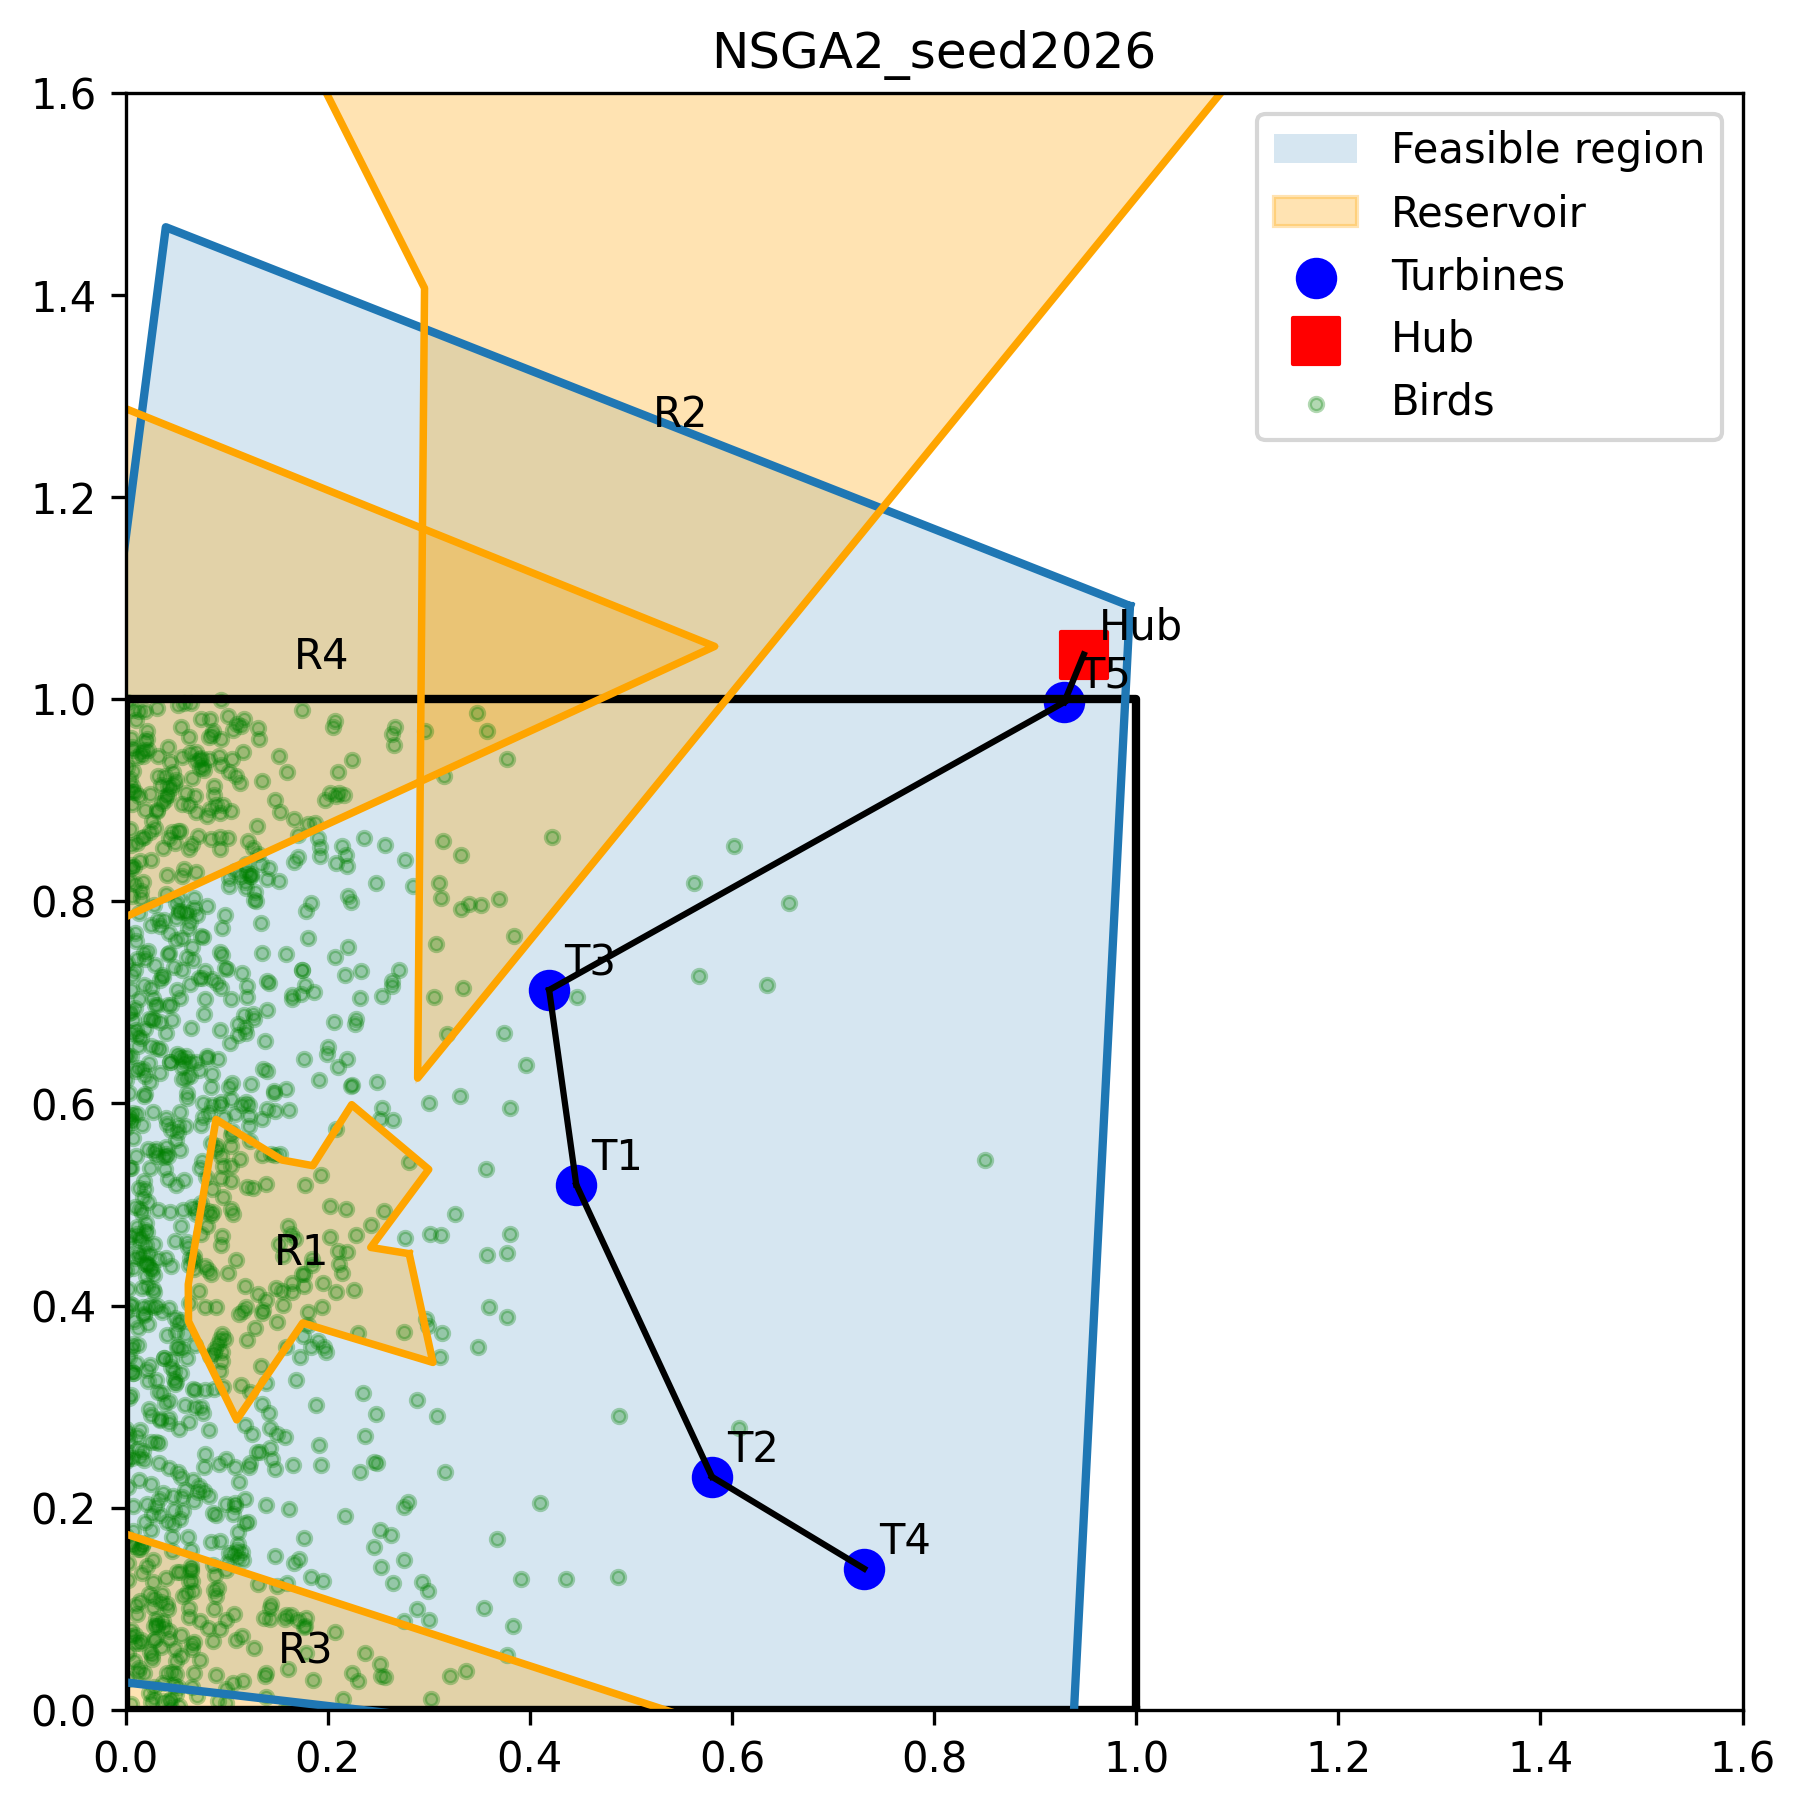

The table this chart was drawn from, first rows:
eval_id, x, hub, f1, f2, f3, g1, g2, feasible
0, [0.6220697409528387, 0.43974028393442544…, [0.06928054281514673, 1.4066383891242173…, -26.09, 0.026, 3117, -61.21, 0.0, 1
1, [0.4171774343880905, 0.9108220921659664,…, [0.2745231222481424, 1.2628433756278878], -27.56, 0.034, 2640, -16.96, 0.0, 1
2, [0.5118814273652947, 0.8573010008865969,…, [0.7768996649034982, 1.1214802796391583], -35.66, 0.052, 2673, -50.56, 0.0, 1
3, [0.4493700221843081, 0.16238519618917013…, [0.7886019493535044, 1.0226511506319818], -46.3, 0.446, 3038, -54.34, 0.0, 1
4, [0.13135175626218798, 0.7905530029991071…, [0.8933662082018335, 1.0221212158679571], -41.2, 0.599, 2937, -240, 0.0, 1
5, [0.7623876705634723, 0.35962974597936526…, [0.7550916380826702, 1.0398253529232335], -31.62, 0.066, 2422, -156.6, 0.0, 1
6, [0.6842154101324546, 0.9219876455127275,…, [0.8776280853035865, 1.0327153158033906], -17.58, 0.009, 2346, -216.3, 0.0, 1
7, [0.6269361437482296, 0.18109314098630847…, [0.9649125473896683, 1.0940632306248488], -54.19, 0.363, 3625, -381.9, 0.0, 1
8, [0.4759415404873387, 0.8065653226436704,…, [0.8411494487461688, 1.0900629838010207], -38.66, 0.265, 3051, -180, 0.0, 1
9, [0.14791601258820386, 0.9446769399217294…, [0.17899030902075735, 1.3908447912675275…, -46.6, 0.511, 3545, -72.11, 0.0, 1
10, [0.9250948352130012, 0.3311825226016072,…, [0.9353357031842382, 1.0809238665582268], -51.2, 1.0, 2618, -162.2, 0.0, 1
11, [0.5977801425367676, 0.3883815508963131,…, [0.11859017257921545, 1.4251811838971697…, -40.63, 0.046, 3092, -77.64, 0.0, 1
12, [0.8024638955114086, 0.4558775857561771,…, [0.9157477452286564, 1.1117844601812514], -38, 0.349, 2684, -25.67, 0.0, 1
13, [0.7601385207050393, 0.41672114244431313…, [0.8408392987402022, 1.0824026711286767], -44.63, 0.438, 3423, -190.5, 0.0, 1
14, [0.3960737495166723, 0.6077860632196825,…, [0.7310091883150744, 1.1197840403401638], -32.21, 0.145, 2941, -88.22, 0.0, 1
15, [0.43132345380885195, 0.3309994381704880…, [0.7831381598861666, 1.161703159463219], -45.65, 0.7, 3113, -91.67, 0.0, 1
16, [0.7888974391859744, 0.8493063223277797,…, [0.7375844842057271, 1.1659444609023801], -50.21, 1.0, 3081, -182, 0.0, 1
17, [0.8621389210993113, 0.2120786478798098,…, [0.12861068525179337, 1.4143105780566072…, -35.41, 0.267, 3191, -148, 0.0, 1
18, [0.7187466485264637, 0.18417164982218692…, [0.09491963452766844, 1.290031229287207], -39.88, 0.353, 3466, -119.6, 0.0, 1
19, [0.3850541712746295, 0.4494071415681936,…, [0.2192999761832844, 1.361037820645222], -38.52, 0.099, 3379, -13.55, 0.0, 1
20, [0.07481951342173032, 0.5673117940149709…, [0.8451299218410129, 1.1392159409836058], -36.75, 1.0, 2733, -55.08, 0.0, 1
21, [0.17893481367543618, 0.4672684011434851…, [0.7049563686092548, 1.0134588342744346], -29.32, 0.374, 2995, -79.78, 0.0, 1
22, [0.8505027077264864, 0.3696641065187357,…, [0.7907985343773296, 1.1081158015431876], -41.88, 0.983, 3380, -105.3, 0.0, 1
23, [0.6989471733513501, 0.683541574470258, …, [0.1927071883170337, 1.2301627683718062], -46.72, 1.0, 3581, -27.06, 0.0, 1
24, [0.5986970343617345, 0.9098357053421351,…, [0.27252726156159646, 1.3698110409775708…, -42.28, 1.0, 3542, -64.64, 0.0, 1
25, [0.9144836402604403, 0.7058263591421068,…, [0.7094573294129038, 1.0333697544762015], -34.79, 1.0, 3343, -144.5, 0.0, 1
26, [0.3557449173694821, 0.20086019503623131…, [0.806594971163718, 1.149780223272999], -12.51, 1.0, 3151, -14.49, 0.0, 1
27, [0.3120503550310678, 0.8448356790980983,…, [0.7457234523588405, 1.0526182789521876], -37.1, 0.102, 2766, 16.77, 0.0, 0
28, [0.5340879450721067, 0.6357348324560854,…, [0.06989230147751047, 1.2898130454066679…, -52.31, 0.957, 3226, 20.62, 0.0, 0
29, [0.4131475727716367, 0.9124032923424445,…, [0.046057965371024356, 1.320536237676421…, -51.71, 0.706, 2963, 21.25, 0.0, 0
30, [0.3151851034187104, 0.8929563307131257,…, [0.9578187796514454, 1.022905556360409], -41.05, 0.1, 2222, 32.07, 0.0, 0
31, [0.731679431698802, 0.9015780663356633, …, [0.2707508612994967, 1.2853814263053316], -39.38, 1.0, 2853, 38.65, 0.0, 0
32, [0.8827535612958681, 0.5618889960245675,…, [0.2847061000604977, 1.2252772348542273], -45.91, 1.0, 3720, 43.42, 0.0, 0
33, [0.5444618951846689, 0.26718469116517973…, [0.6787100568610784, 1.0166286213027265], -34.04, 0.162, 2782, 43.64, 0.0, 0
34, [0.43173299469882775, 0.4340139705353385…, [0.12082182149709664, 1.4058815123099957…, -13.74, 0.03, 3286, 44.97, 0.0, 0
35, [0.6575978871871808, 0.4893317912796302,…, [0.6710867904552449, 1.0487740481126815], -30.94, 0.034, 2474, 53.39, 0.0, 0
36, [0.12499955865727308, 0.7854702016115908…, [0.6268693741886016, 1.0260262331786394], -39.41, 0.644, 2582, 61.01, 0.0, 0
37, [0.4331683654633044, 0.4072766520839435,…, [0.7289671978318901, 1.0775394349453076], -35.59, 1.0, 2851, 69.85, 0.0, 0
38, [0.5771775044961992, 0.5193842211443356,…, [0.16519817849612406, 1.3738856617154276…, -44.68, 1.0, 3827, 74.12, 0.0, 0
39, [0.8601914027908943, 0.2084726977879202,…, [0.1346573339323464, 1.3822718441724227], -29.98, 1.0, 3557, 75.64, 0.0, 0
40, [0.0043001907504852666, 0.40382845114920…, [0.19305252710204918, 1.293728501037669], -28.3, 1.0, 2799, 82.64, 0.0, 0
41, [0.5146345509864684, 0.523665362712431, …, [0.2553795912850798, 1.3155961273676091], -22.83, 0.01, 2822, 103, 0.0, 0
42, [0.28353426632010625, 0.6181307496852578…, [0.12544147718602344, 1.3981236128673569…, -25.7, 1.0, 2900, 118.6, 0.0, 0
43, [0.3529877524013183, 0.21057291294289393…, [0.7285893675844088, 1.1119203769963277], -22.54, 0.271, 2419, 135.1, 0.0, 0
44, [0.6010833036283515, 0.6003058360303222,…, [0.026476514678878738, 1.339635468492219…, -26.35, 0.036, 2769, 160.5, 0.0, 0
45, [0.2759916762592879, 0.4559530832382138,…, [0.16684541272706327, 1.4160764442851774…, -37.76, 0.156, 3270, 171.7, 0.0, 0
46, [0.8492845872814717, 0.28834976811030466…, [0.6855269659327039, 1.0204341015164433], -56.66, 1.0, 2409, 182.9, 0.0, 0
47, [0.05477773151648058, 0.814875769004492,…, [0.9079598269290924, 1.027237995101638], -42.88, 1.0, 3052, 191.9, 0.0, 0
48, [0.6054066424867802, 0.1389448567745346,…, [0.9232750569624535, 1.0638945241420816], -38.13, 0.558, 2829, 192.1, 0.0, 0
49, [0.5329964905168298, 0.9523085496828213,…, [0.9591271980466012, 1.0618171394810878], -41.67, 0.063, 2355, 223.2, 0.0, 0
50, [0.17893481367543618, 0.4672684011434851…, [0.7049563686092548, 1.0134588342744346], -29.32, 0.374, 2995, -79.78, 0.0, 1
51, [0.5771775044961992, 0.5193842211443356,…, [0.16519817849612406, 1.3738856617154276…, -44.68, 1.0, 3827, 74.12, 0.0, 0
52, [0.6220697409528387, 0.43974028393442544…, [0.06928054281514673, 1.4066383891242173…, -26.09, 0.026, 3117, -61.21, 0.0, 1
53, [0.43132345380885195, 0.3309994381704880…, [0.7831381598861666, 1.161703159463219], -45.65, 0.7, 3113, -91.67, 0.0, 1
54, [0.4171774343880905, 0.9108220921659664,…, [0.2745231222481424, 1.2628433756278878], -27.56, 0.034, 2640, -16.96, 0.0, 1
55, [0.5118814273652947, 0.8573010008865969,…, [0.7768996649034982, 1.1214802796391583], -35.66, 0.052, 2673, -50.56, 0.0, 1
56, [0.3151851034187104, 0.8929563307131257,…, [0.9578187796514454, 1.022905556360409], -41.05, 0.1, 2222, 32.07, 0.0, 0
57, [0.28353426632010625, 0.6181307496852578…, [0.12544147718602344, 1.3981236128673569…, -25.7, 1.0, 2900, 118.6, 0.0, 0
58, [0.12499955865727308, 0.7854702016115908…, [0.6268693741886016, 1.0260262331786394], -39.41, 0.644, 2582, 61.01, 0.0, 0
59, [0.0043001907504852666, 0.40382845114920…, [0.19305252710204918, 1.293728501037669], -28.3, 1.0, 2799, 82.64, 0.0, 0
... 4,940 more rows
